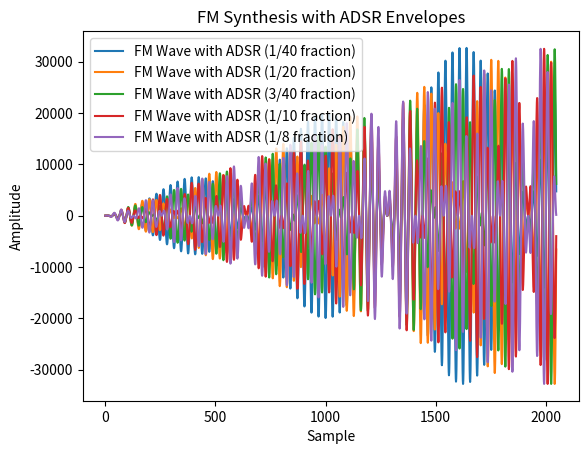

Python code for this plot: (Note: this script raises an exception after producing the figure.)
import numpy
import fractions
from scipy.io.wavfile import write
import matplotlib.pyplot as plt


class Synthesizer:
    
    def __init__(self, mediator):
        # Serum is optimized at 2048 cycles-per-frame
        self.num_samples = 2048
        # Serum is optimized at a sample rate of 96000
        self.sample_rate = 96000
        # 46.875 cooresponds to the frequency of one cycle relative to the designated num_samples (2048) and sample_rate (96000)
        self.reference_frequency = 46.875
        self.time = numpy.arange(0, self.num_samples) / self.sample_rate
        
        self.grids_set = [fractions.Fraction(1, 40), fractions.Fraction(1, 20), fractions.Fraction(3, 40), fractions.Fraction(1, 10), fractions.Fraction(1, 8)]
        # self.grids_set = mediator.grids_set
    
    
    def generate_sine_wave(self, amplitude=1, frequency=None, time=None, phase=0):
        frequency = frequency if frequency is not None else self.reference_frequency
        time = time if time is not None else self.time

        sine_wave = amplitude * numpy.sin(2 * numpy.pi * frequency * time + phase)
        return sine_wave
    
    
    def generate_adsr_envelope(self, attack_time=.2, decay_time=.2, sustain_level=.75, release_time=.2, length=2048):
        envelope = numpy.zeros(length)
        
        # Attack
        attack_samples = int(attack_time * length)
        envelope[:attack_samples] = numpy.linspace(0, 1, attack_samples)
        
        # Decay
        decay_samples = int(decay_time * length)
        envelope[attack_samples:attack_samples + decay_samples] = numpy.linspace(1, sustain_level, decay_samples)
        
        # Sustain
        sustain_samples = length - attack_samples - decay_samples
        envelope[attack_samples + decay_samples:attack_samples + decay_samples + sustain_samples] = sustain_level
        
        # Release
        release_samples = int(release_time * length)
        envelope[-release_samples:] = numpy.linspace(sustain_level, 0, release_samples)
        
        return envelope


    def perform_linear_fm_synthesis(self, carrier_signal, modulating_signal, modulation_index=.01):
        modulated_signal = carrier_signal * numpy.sin(2 * numpy.pi * modulation_index * modulating_signal * self.time)
        return self.normalize_waveform(modulated_signal)
    
    
    def perform_exponential_fm_synthesis(self, carrier_signal, modulating_signal, modulation_index=0.01):
        modulated_signal = carrier_signal * numpy.sin(2 * numpy.pi * numpy.exp(modulation_index * modulating_signal) * self.time)
        return self.normalize_waveform(modulated_signal)
    
    
    def perform_additive_synthesis(self, frequencies, amplitudes):
        additive_wave = numpy.zeros(self.num_samples)
        for frequency, amplitude in zip(frequencies, amplitudes):
            harmonic_wave = self.generate_sine_wave(amplitude, frequency)
            additive_wave += harmonic_wave
        return additive_wave
    
    
    def normalize_waveform(self, waveform):
        normalized_waveform = numpy.int16(waveform / numpy.max(numpy.abs(waveform)) * 32767)
        return normalized_waveform
        
        
if __name__ == '__main__':
    
    
    synth = Synthesizer(mediator=None)

    # Use the reference frequency as the carrier frequency
    carrier_frequency = synth.reference_frequency * 64
    carrier_wave = synth.generate_sine_wave(frequency=carrier_frequency)
    
    # Use each grid fraction multiplied by the reference frequency as the modulating frequency
    modulating_frequencies = [grid_fraction * carrier_frequency for grid_fraction in synth.grids_set]
    
    ### NEXT I SHOULD HAVE UNIQUE ENVELOPES FOR ALL MODULATING FREQUENCIES
    envelope = synth.generate_adsr_envelope()
    
    enveloped_carrier = carrier_wave * envelope
    # Generate ADSR envelopes for each modulating frequency
    envelopes = [synth.generate_adsr_envelope() for _ in modulating_frequencies]

    # Perform FM synthesis for each modulating frequency and visualize the resulting waveforms
    for i, modulating_frequency in enumerate(modulating_frequencies):
        modulating_wave = synth.generate_sine_wave(frequency=modulating_frequency)
        enveloped_modulator = modulating_wave * envelope
        fm_wave = synth.perform_linear_fm_synthesis(carrier_wave, modulating_wave)

        # Visualize the waveform with FM synthesis and ADSR envelope
        plt.plot(fm_wave, label=f'FM Wave with ADSR ({synth.grids_set[i]} fraction)')
    
    plt.title('FM Synthesis with ADSR Envelopes')
    plt.xlabel('Sample')
    plt.ylabel('Amplitude')
    plt.legend()
    plt.show()

    # Save the resulting waveforms with FM synthesis and ADSR envelope as WAV files
    for i, modulating_frequency in enumerate(modulating_frequencies):
        modulating_wave = synth.generate_sine_wave(frequency=modulating_frequency)
        fm_wave = synth.perform_linear_fm_synthesis(synth.generate_sine_wave(frequency=carrier_frequency),
                                                    modulating_wave)
        fm_wave_with_adsr = fm_wave * envelopes[i]

        # Save the waveform with FM synthesis and ADSR envelope as a WAV file
        write(f'data/wav/fm_wave_{i + 1}.wav', synth.sample_rate, synth.normalize_waveform(fm_wave_with_adsr))
    
    print("WAV files saved successfully.")
